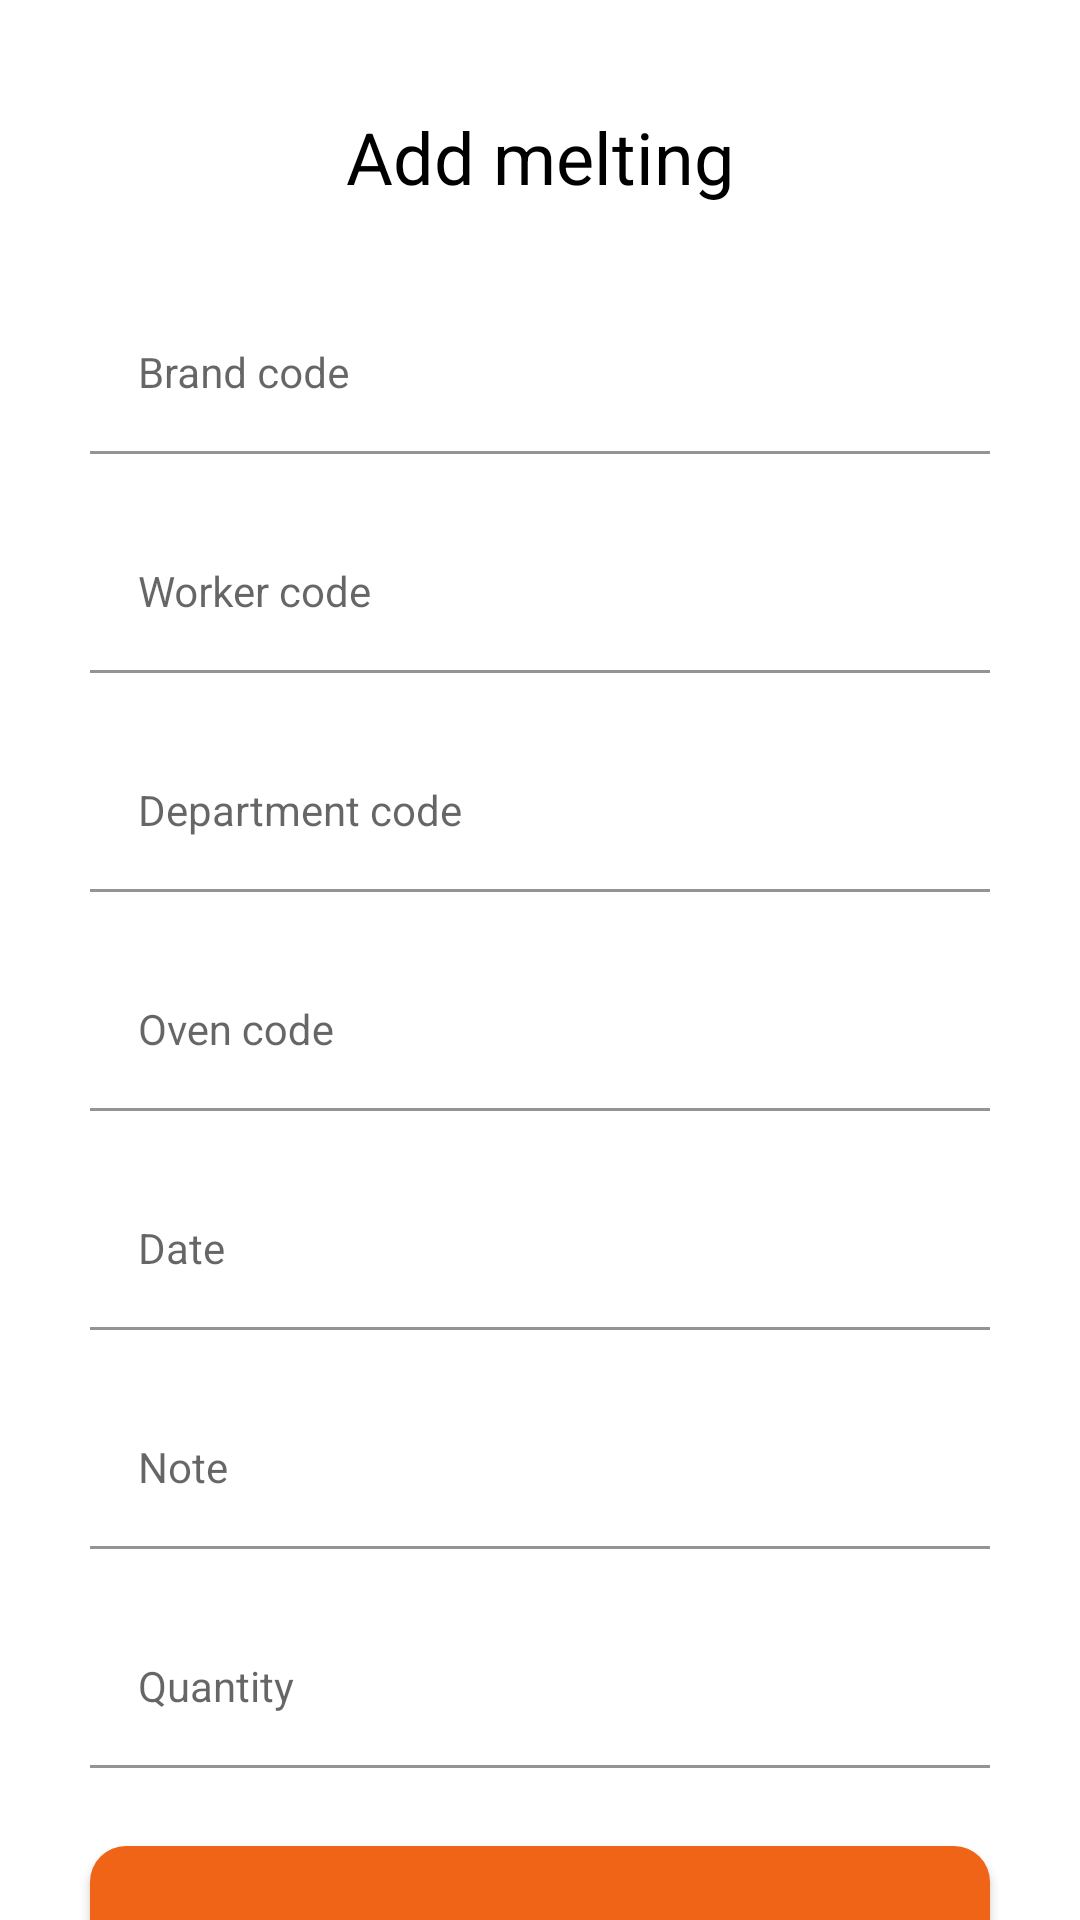

Android layout source for this screen:
<!-- AndroidManifest.xml: application theme Theme.Labeleven -->
<!-- res/layout/fragment_add_melting.xml -->
<?xml version="1.0" encoding="utf-8"?>
<androidx.constraintlayout.widget.ConstraintLayout xmlns:android="http://schemas.android.com/apk/res/android"
    xmlns:tools="http://schemas.android.com/tools"
    android:layout_width="match_parent"
    android:layout_height="match_parent"
    xmlns:app="http://schemas.android.com/apk/res-auto"
    tools:context=".ui.authorization.AuthorizationFragment">



    <TextView
        android:id="@+id/label"
        android:layout_width="wrap_content"
        android:layout_height="wrap_content"
        android:layout_marginTop="@dimen/medium_large_margin"
        android:text="@string/add_melting"
        android:textSize="24sp"
        app:fontFamily="@font/inter_semibold"
        app:layout_constraintEnd_toEndOf="parent"
        app:layout_constraintStart_toStartOf="parent"
        app:layout_constraintTop_toTopOf="parent" />


    <com.google.android.material.textfield.TextInputLayout
        android:id="@+id/brand_code_text_layout"
        android:layout_width="match_parent"
        android:layout_height="wrap_content"
        app:layout_constraintEnd_toEndOf="parent"
        app:layout_constraintStart_toStartOf="parent"
        app:layout_constraintTop_toBottomOf="@id/label">

        <com.google.android.material.textfield.TextInputEditText
            android:id="@+id/brand_code_edit_text"
            android:layout_width="match_parent"
            android:layout_height="wrap_content"
            android:layout_marginStart="@dimen/regular_margin"
            android:layout_marginTop="@dimen/regular_margin"
            android:layout_marginEnd="@dimen/regular_margin"
            android:backgroundTint="@color/wp_edit_text_underline_color"
            android:hint="@string/brand_code"
            android:inputType="number"
            android:maxLength="3"
            android:textSize="14sp"
            app:backgroundTint="@color/white" />
    </com.google.android.material.textfield.TextInputLayout>


    <com.google.android.material.textfield.TextInputLayout
        android:id="@+id/worker_code_text_layout"
        android:layout_width="match_parent"
        android:layout_height="wrap_content"
        app:layout_constraintEnd_toEndOf="parent"
        app:layout_constraintStart_toStartOf="parent"
        app:layout_constraintTop_toBottomOf="@id/brand_code_text_layout">

        <com.google.android.material.textfield.TextInputEditText
            android:id="@+id/worker_code_edit_text"
            android:inputType="number"
            android:layout_width="match_parent"
            android:layout_height="wrap_content"
            android:layout_marginStart="@dimen/regular_margin"
            android:layout_marginTop="@dimen/small_margin"
            android:layout_marginEnd="@dimen/regular_margin"
            android:backgroundTint="@color/wp_edit_text_underline_color"
            android:hint="@string/worker_code"
            android:textColorHighlight="#CBCBCB"
            android:textSize="14sp"
            app:backgroundTint="@color/white" />
    </com.google.android.material.textfield.TextInputLayout>

    <com.google.android.material.textfield.TextInputLayout
        android:id="@+id/department_code_text_layout"
        android:layout_width="match_parent"
        android:layout_height="wrap_content"
        app:layout_constraintEnd_toEndOf="parent"
        app:layout_constraintStart_toStartOf="parent"
        app:layout_constraintTop_toBottomOf="@id/worker_code_text_layout">

        <com.google.android.material.textfield.TextInputEditText
            android:id="@+id/department_code_edit_text"
            android:inputType="number"
            android:layout_width="match_parent"
            android:layout_height="wrap_content"
            android:layout_marginStart="@dimen/regular_margin"
            android:layout_marginTop="@dimen/small_margin"
            android:layout_marginEnd="@dimen/regular_margin"
            android:backgroundTint="@color/wp_edit_text_underline_color"
            android:hint="@string/department_code"
            android:textColorHighlight="#CBCBCB"
            android:textSize="14sp"
            app:backgroundTint="@color/white" />
    </com.google.android.material.textfield.TextInputLayout>

    <com.google.android.material.textfield.TextInputLayout
        android:id="@+id/oven_code_text_layout"
        android:layout_width="match_parent"
        android:layout_height="wrap_content"
        app:layout_constraintEnd_toEndOf="parent"
        app:layout_constraintStart_toStartOf="parent"
        app:layout_constraintTop_toBottomOf="@id/department_code_text_layout">

        <com.google.android.material.textfield.TextInputEditText
            android:inputType="number"
            android:id="@+id/oven_code_edit_text"
            android:layout_width="match_parent"
            android:layout_height="wrap_content"
            android:layout_marginStart="@dimen/regular_margin"
            android:layout_marginTop="@dimen/small_margin"
            android:layout_marginEnd="@dimen/regular_margin"
            android:backgroundTint="@color/wp_edit_text_underline_color"
            android:hint="@string/oven_code"
            android:textColorHighlight="#CBCBCB"
            android:textSize="14sp"
            app:backgroundTint="@color/white" />
    </com.google.android.material.textfield.TextInputLayout>

    <com.google.android.material.textfield.TextInputLayout
        android:id="@+id/date_text_layout"
        android:layout_width="match_parent"
        android:layout_height="wrap_content"
        app:layout_constraintEnd_toEndOf="parent"
        app:layout_constraintStart_toStartOf="parent"
        app:layout_constraintTop_toBottomOf="@id/oven_code_text_layout">

        <com.google.android.material.textfield.TextInputEditText
            android:inputType="date"
            android:id="@+id/date_edit_text"
            android:layout_width="match_parent"
            android:layout_height="wrap_content"
            android:layout_marginStart="@dimen/regular_margin"
            android:layout_marginTop="@dimen/small_margin"
            android:layout_marginEnd="@dimen/regular_margin"
            android:backgroundTint="@color/wp_edit_text_underline_color"
            android:hint="@string/date"
            android:textColorHighlight="#CBCBCB"
            android:textSize="14sp"
            app:backgroundTint="@color/white" />
    </com.google.android.material.textfield.TextInputLayout>

    <com.google.android.material.textfield.TextInputLayout
        android:id="@+id/note_text_layout"
        android:layout_width="match_parent"
        android:layout_height="wrap_content"
        app:layout_constraintEnd_toEndOf="parent"
        app:layout_constraintStart_toStartOf="parent"
        app:layout_constraintTop_toBottomOf="@id/date_text_layout">

        <com.google.android.material.textfield.TextInputEditText
            android:id="@+id/note_edit_text"
            android:maxLength="200"
            android:layout_width="match_parent"
            android:layout_height="wrap_content"
            android:layout_marginStart="@dimen/regular_margin"
            android:layout_marginTop="@dimen/small_margin"
            android:layout_marginEnd="@dimen/regular_margin"
            android:backgroundTint="@color/wp_edit_text_underline_color"
            android:hint="@string/note"
            android:textColorHighlight="#CBCBCB"
            android:textSize="14sp"
            app:backgroundTint="@color/white" />
    </com.google.android.material.textfield.TextInputLayout>

    <com.google.android.material.textfield.TextInputLayout
        android:id="@+id/quantity_text_layout"
        android:layout_width="match_parent"
        android:layout_height="wrap_content"
        app:layout_constraintEnd_toEndOf="parent"
        app:layout_constraintStart_toStartOf="parent"
        app:layout_constraintTop_toBottomOf="@id/note_text_layout">

        <com.google.android.material.textfield.TextInputEditText
            android:id="@+id/quantity_edit_text"
            android:inputType="numberDecimal"
            android:layout_width="match_parent"
            android:layout_height="wrap_content"
            android:layout_marginStart="@dimen/regular_margin"
            android:layout_marginTop="@dimen/small_margin"
            android:layout_marginEnd="@dimen/regular_margin"
            android:backgroundTint="@color/wp_edit_text_underline_color"
            android:hint="@string/quantity"
            android:textColorHighlight="#CBCBCB"
            android:textSize="14sp"
            app:backgroundTint="@color/white" />
    </com.google.android.material.textfield.TextInputLayout>



    <com.google.android.material.button.MaterialButton
        android:id="@+id/continue_button"
        android:layout_width="match_parent"
        android:layout_height="wrap_content"
        android:layout_marginStart="@dimen/regular_margin"
        android:layout_marginTop="@dimen/small_margin"
        android:layout_marginEnd="@dimen/regular_margin"
        android:enabled="true"
        android:letterSpacing="0"
        android:paddingVertical="@dimen/small_padding"
        android:text="@string/add"
        android:textAllCaps="false"
        android:textSize="@dimen/registration_button_text_size"
        app:cornerRadius="@dimen/registration_buttons_corner_radius"
        app:layout_constraintEnd_toEndOf="parent"
        app:layout_constraintStart_toStartOf="parent"
        app:layout_constraintTop_toBottomOf="@id/quantity_text_layout" />


</androidx.constraintlayout.widget.ConstraintLayout>
<!-- resources referenced by this layout -->
<resources>
  <color name="white">#FFFFFFFF</color>
  <color name="wp_edit_text_underline_color">#CBCBCB</color>
  <dimen name="medium_large_margin">36dp</dimen>
  <dimen name="registration_button_text_size">16sp</dimen>
  <dimen name="registration_buttons_corner_radius">12dp</dimen>
  <dimen name="regular_margin">30dp</dimen>
  <dimen name="small_margin">20dp</dimen>
  <dimen name="small_padding">20dp</dimen>
  <string name="add">Add</string>
  <string name="add_melting">Add melting</string>
  <string name="brand_code">Brand code</string>
  <string name="date">Date</string>
  <string name="department_code">Department code</string>
  <string name="note">Note</string>
  <string name="oven_code">Oven code</string>
  <string name="quantity">Quantity</string>
  <string name="worker_code">Worker code</string>
  <style name="Theme.Labeleven" parent="Theme.MaterialComponents.DayNight.NoActionBar">
          
          <item name="colorPrimary">@color/my_primary</item>
          <item name="android:textColorLink">@color/my_primary</item>
          <item name="colorPrimaryVariant">@color/purple_700</item>
          <item name="colorOnPrimary">@color/white</item>
          <item name="android:statusBarColor">@color/white</item>
          <item name="android:textAllCaps">false</item>
          <item name="android:letterSpacing">0</item>
          
          <item name="colorSecondary">@color/my_primary</item>
          <item name="colorSecondaryVariant">@color/teal_700</item>
          <item name="colorOnSecondary">@color/black</item>
          <item name="android:textColor">@color/black</item>
          <item name="android:textColorHint">@color/black</item>
  
          <item name="fontFamily">@font/inter_regular</item>
          
      </style>
  <color name="my_primary">#F06417</color>
  <color name="purple_700">#FF3700B3</color>
  <color name="teal_700">#FF018786</color>
  <color name="black">#FF000000</color>
</resources>
